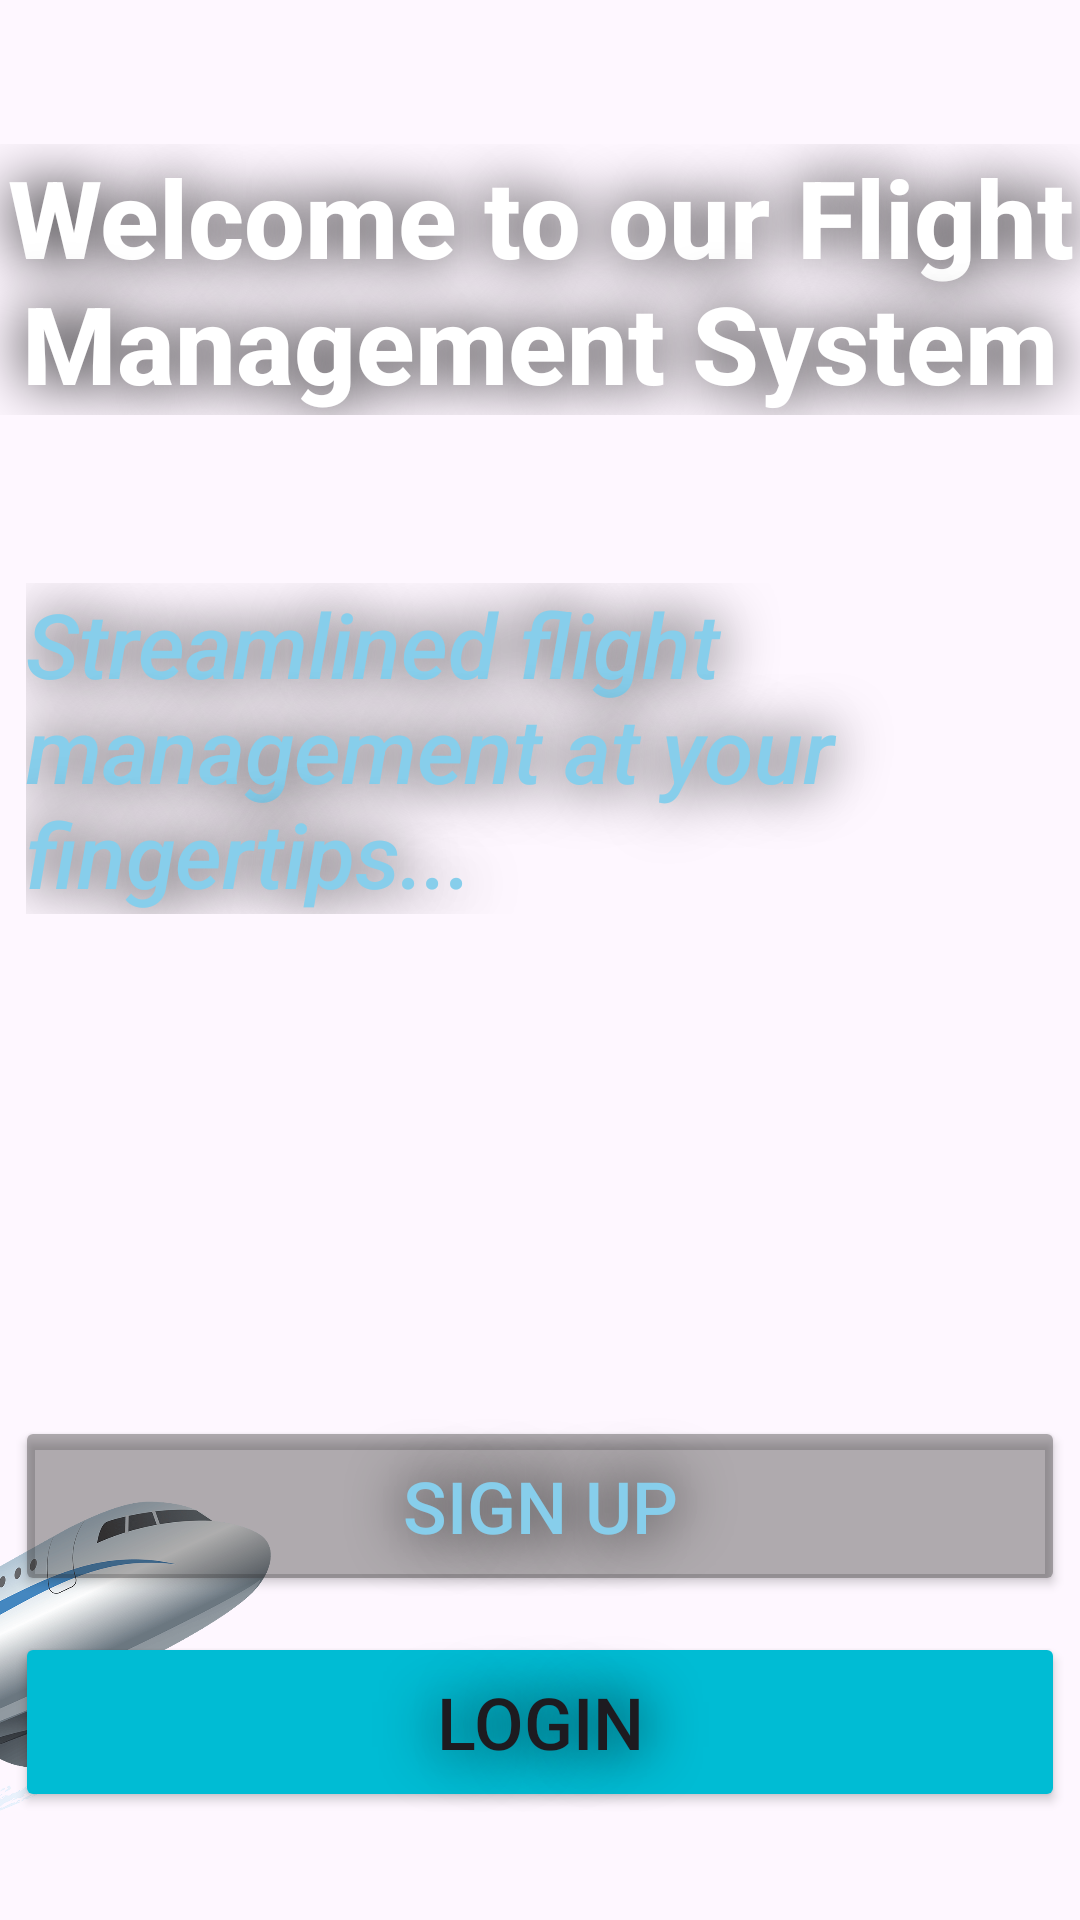

Android layout source for this screen:
<!-- AndroidManifest.xml: application theme Theme.FlightReservationSystem -->
<!-- res/layout/activity_main.xml -->
<?xml version="1.0" encoding="utf-8"?>
<androidx.constraintlayout.widget.ConstraintLayout xmlns:android="http://schemas.android.com/apk/res/android"
    xmlns:app="http://schemas.android.com/apk/res-auto"
    xmlns:tools="http://schemas.android.com/tools"
    android:id="@+id/main"
    android:layout_width="match_parent"
    android:layout_height="match_parent"
    android:background="@drawable/background_2"
    android:backgroundTint="@color/sky_blue"
    android:backgroundTintMode="multiply"
    tools:context=".MainActivity"

    >


    <TextView
        android:id="@+id/textView"
        android:layout_width="wrap_content"
        android:layout_height="wrap_content"
        android:layout_marginTop="48dp"
        android:fontFamily="sans-serif-medium"
        android:gravity="center"
        android:shadowColor="#000000"
        android:shadowRadius="50"
        android:text="Welcome to our Flight Management System"
        android:textColor="@android:color/white"
        android:textSize="36sp"
        android:textStyle="bold"
        app:layout_constraintEnd_toEndOf="parent"
        app:layout_constraintHorizontal_bias="0.0"
        app:layout_constraintStart_toStartOf="parent"
        app:layout_constraintTop_toTopOf="parent" />

    <Button
        android:id="@+id/register_button"

        android:layout_width="350dp"
        android:layout_height="60dp"
        android:layout_marginBottom="36dp"
        android:backgroundTint="#00BCD4"
        android:backgroundTintMode="src_in"
        android:elevation="25dp"
        android:fontFamily="sans-serif-medium"
        android:shadowColor="#000000"
        android:shadowRadius="50"
        android:text="Login"
        android:textColorLink="@color/semi_transparent_gray"
        android:textSize="24sp"
        app:layout_constraintBottom_toBottomOf="parent"
        app:layout_constraintEnd_toEndOf="parent"
        app:layout_constraintStart_toStartOf="parent" />

    <Button
        android:id="@+id/admin_button"

        android:layout_width="350dp"
        android:layout_height="60dp"
        android:layout_marginBottom="12dp"
        android:backgroundTint="@color/semi_transparent_gray"
        android:backgroundTintMode="src_in"
        android:elevation="25dp"
        android:fontFamily="sans-serif-medium"

        android:shadowColor="#000000"
        android:shadowRadius="50"
        android:text="Sign Up"
        android:textColor="@color/sky_blue"
        android:textSize="24sp"
        app:layout_constraintBottom_toTopOf="@+id/register_button"
        app:layout_constraintEnd_toEndOf="parent"
        app:layout_constraintStart_toStartOf="parent" />

    <TextView
        android:id="@+id/textView2"
        android:layout_width="300dp"
        android:layout_height="wrap_content"
        android:layout_marginTop="56dp"
        android:fontFamily="sans-serif-medium"

        android:shadowColor="#000000"
        android:shadowRadius="50"
        android:text="Streamlined flight management at your fingertips..."
        android:textColor="@color/sky_blue"
        android:textSize="30sp"
        android:textStyle="italic"
        app:layout_constraintEnd_toEndOf="parent"
        app:layout_constraintHorizontal_bias="0.146"
        app:layout_constraintStart_toStartOf="parent"
        app:layout_constraintTop_toBottomOf="@+id/textView" />

    <ImageView
        android:id="@+id/airplane"
        android:layout_width="344dp"
        android:layout_height="145dp"
        android:layout_marginTop="178dp"
        android:layout_marginEnd="260dp"
        app:layout_constraintEnd_toEndOf="parent"
        app:layout_constraintTop_toBottomOf="@+id/textView2"
        app:srcCompat="@drawable/plane" />


</androidx.constraintlayout.widget.ConstraintLayout>
<!-- resources referenced by this layout -->
<resources>
  <color name="semi_transparent_gray">#65353333</color>
  <color name="sky_blue">#87CEEB</color>
  <!-- drawable plane: png bitmap (drawable, 388300 bytes) -->
  <style name="Theme.FlightReservationSystem" parent="Base.Theme.FlightReservationSystem" />
  <style name="Base.Theme.FlightReservationSystem" parent="Theme.Material3.DayNight.NoActionBar">
          
          
      </style>
</resources>
